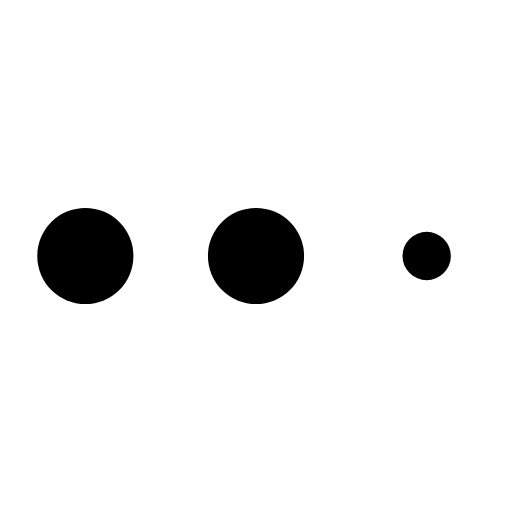
t = 0.00 s
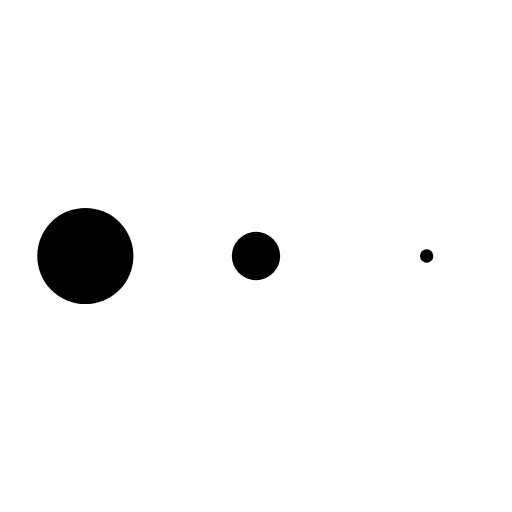
t = 0.65 s
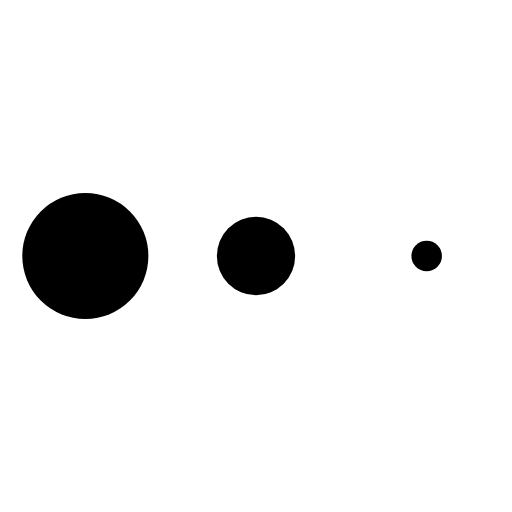
t = 0.74 s
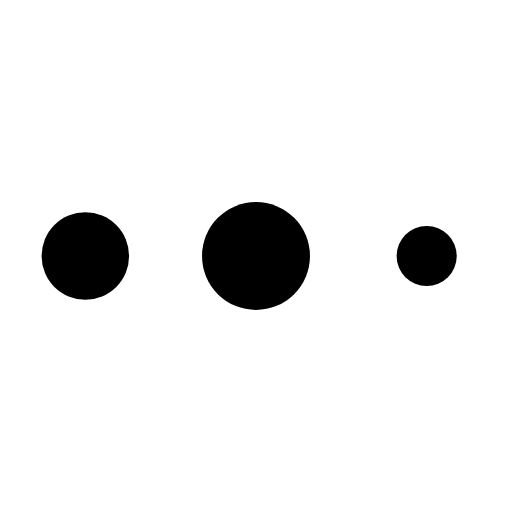
t = 0.84 s
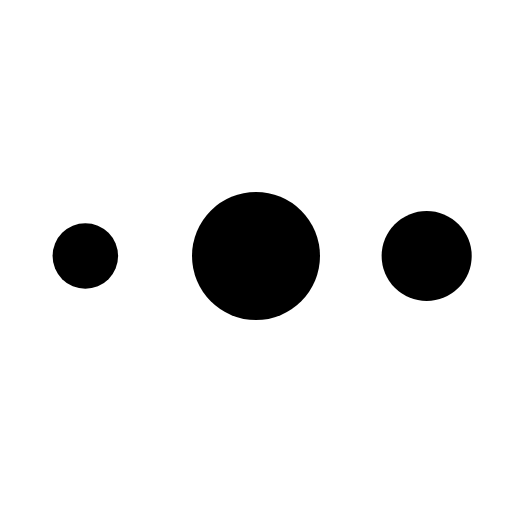
t = 0.93 s
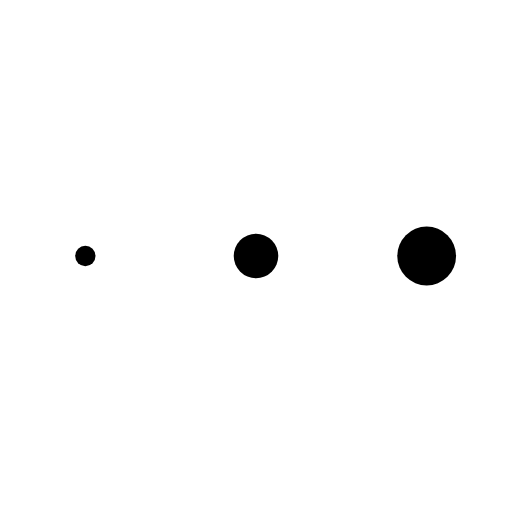
t = 1.21 s

The animated SVG that drew these frames (rendered in a browser with its animation timeline set to each time). Animation: 1 CSS @keyframes rule; one cycle of 1.45 s, repeats indefinitely.

<svg opacity="1" fill="rgb(0, 0, 0)" fill-opacity="1" fill-rule="nonzero" stroke="none" stroke-width="1" stroke-opacity="1" stroke-dasharray="none" stroke-dashoffset="0" stroke-linecap="butt" stroke-linejoin="miter" stroke-miterlimit="4" width="24" height="24" viewBox="0 0 24 24" xmlns="http://www.w3.org/2000/svg"><style>.spinner_b2T7{animation:spinner_xe7Q .8s linear infinite}.spinner_YRVV{animation-delay:-.65s}.spinner_c9oY{animation-delay:-.5s}@keyframes spinner_xe7Q{93.75%,100%{r:3px}46.875%{r:.2px}}</style><circle cx="4" cy="12" r="2.25333" opacity="1" fill="rgb(0, 0, 0)" fill-opacity="1" fill-rule="nonzero" stroke="none" stroke-width="1" stroke-opacity="1" stroke-dasharray="none" stroke-dashoffset="0" stroke-linecap="butt" stroke-linejoin="miter" stroke-miterlimit="4" transform="matrix(1 0 0 1 0 0)" class="spinner_b2T7"   /><circle cx="12" cy="12" r="3" opacity="1" fill="rgb(0, 0, 0)" fill-opacity="1" fill-rule="nonzero" stroke="none" stroke-width="1" stroke-opacity="1" stroke-dasharray="none" stroke-dashoffset="0" stroke-linecap="butt" stroke-linejoin="miter" stroke-miterlimit="4" transform="matrix(1 0 0 1 0 0)" class="spinner_b2T7 spinner_YRVV"   /><circle cx="20" cy="12" r="1.88" opacity="1" fill="rgb(0, 0, 0)" fill-opacity="1" fill-rule="nonzero" stroke="none" stroke-width="1" stroke-opacity="1" stroke-dasharray="none" stroke-dashoffset="0" stroke-linecap="butt" stroke-linejoin="miter" stroke-miterlimit="4" transform="matrix(1 0 0 1 0 0)" class="spinner_b2T7 spinner_c9oY"   /></svg>
